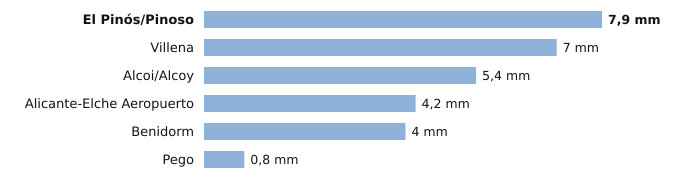

Data behind this chart, as committed beside it:
estacion, provincia, indicativo, mm_6_dias_anteriores, mm_hoy, mm_7_dias, horas_de_hoy
El Pinós/Pinoso, Alicante, 7247X, 7.9, 0.0, 7.9, 6
Villena, Alicante, 8008Y, 7.0, 0.0, 7.0, 5
Alcoi/Alcoy, Alicante, 8059C, 5.4, 0.0, 5.4, 6
Alicante-Elche Aeropuerto, Alicante, 8019, 4.2, 0.0, 4.2, 6
Benidorm, Alicante, 8036Y, 4.0, 0.0, 4.0, 5
Pego, Alicante, 8057C, 0.8, 0.0, 0.8, 4
